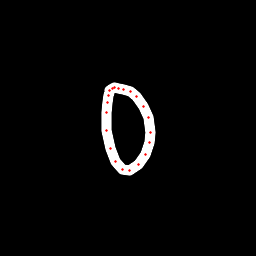

The table this chart was drawn from, first rows:
x, y, hover, eod
109.7, 92.79, 0.0, 0.0
108.4, 95.58, 0.0, 0.0
107.5, 102.1, 0.0, 0.0
106.6, 112.7, 0.0, 0.0
106.8, 130.3, 0.0, 0.0
110.4, 148.2, 0.0, 0.0
115.5, 161.9, 0.0, 0.0
122.2, 169.4, 0.0, 0.0
129.2, 170.4, 0.0, 0.0
138.2, 164.8, 0.0, 0.0
145.2, 154.1, 0.0, 0.0
149.8, 142.5, 0.0, 0.0
151, 132.9, 0.0, 0.0
148, 117.4, 0.0, 0.0
143.1, 106.4, 0.0, 0.0
136.3, 96.51, 0.0, 0.0
130, 91.57, 0.0, 0.0
124, 89.21, 0.0, 0.0
118.5, 88.14, 0.0, 0.0
114.6, 87.54, 0.0, 0.0
112.3, 88.85, 0.0, 0.0
109.9, 90.09, 0.0, 1.0
